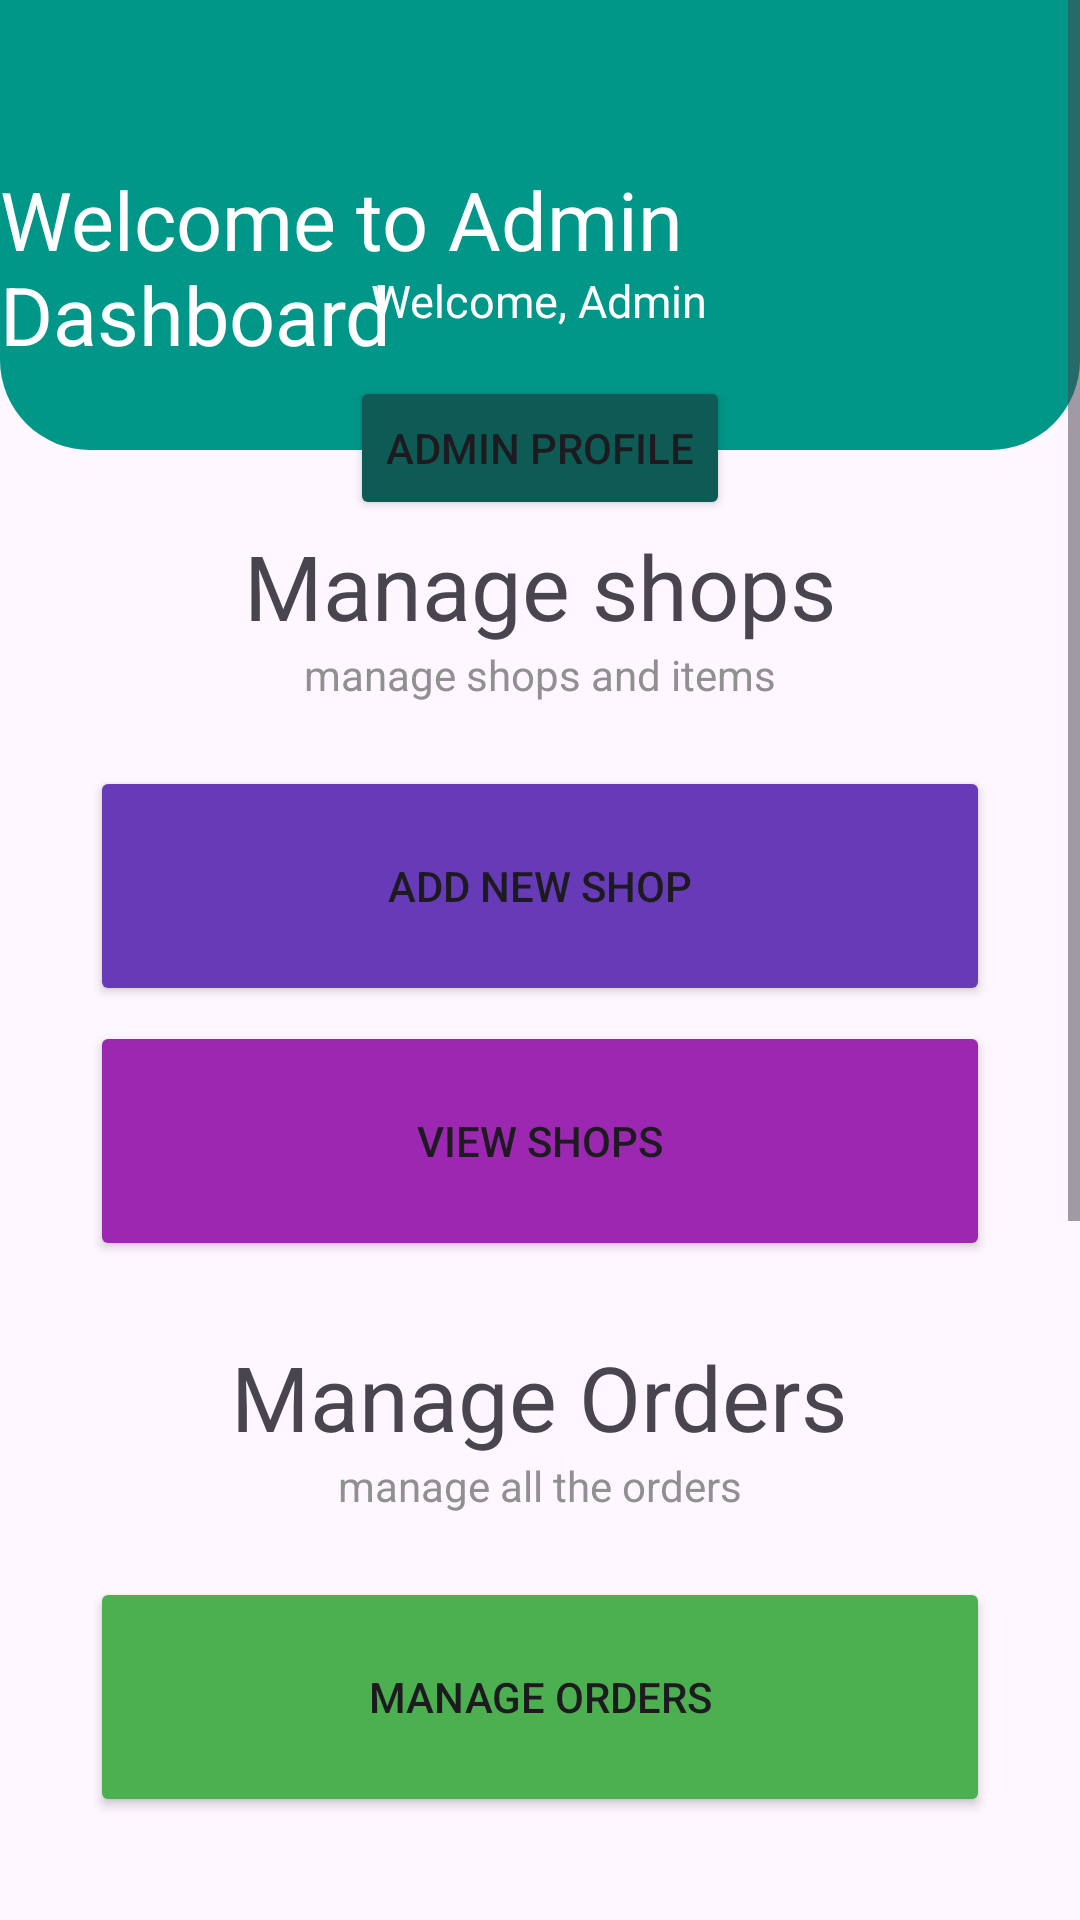

This screen was rendered from an Android layout file. Write that file and the resources it references.
<!-- AndroidManifest.xml: application theme Theme.Food_Deliver_MobileApp -->
<!-- res/layout/activity_admin_home.xml -->
<ScrollView xmlns:android="http://schemas.android.com/apk/res/android"
    xmlns:app="http://schemas.android.com/apk/res-auto"
    xmlns:tools="http://schemas.android.com/tools"
    android:layout_width="match_parent"
    android:layout_height="match_parent"
    android:fillViewport="true">

    <RelativeLayout
        android:id="@+id/main"
        android:layout_width="match_parent"
        android:layout_height="wrap_content"
        tools:context=".AdminHomeActivity">

        <View
            android:id="@+id/admin_bg"
            android:layout_width="match_parent"
            android:layout_height="150dp"
            android:background="@drawable/admin_bg"/>

        <TextView
            android:layout_width="wrap_content"
            android:layout_height="wrap_content"
            android:text="Welcome to Admin Dashboard"
            android:layout_marginTop="55dp"
            android:textSize="27dp"
            android:layout_centerHorizontal="true"
            android:textColor="@color/white"/>

        <TextView
            android:id="@+id/title_manage_shops"
            android:layout_below="@id/admin_bg"
            android:layout_marginTop="25dp"
            android:layout_centerHorizontal="true"
            android:textSize="30dp"
            android:text="Manage shops"
            android:layout_width="wrap_content"
            android:layout_height="wrap_content"/>

        <TextView
            android:id="@+id/title_manage_shops2"
            android:layout_below="@id/title_manage_shops"
            android:text="manage shops and items"
            android:layout_centerHorizontal="true"
            android:textColor="@color/light_gray"
            android:layout_width="wrap_content"
            android:layout_height="wrap_content"/>

        <Button
            android:id="@+id/add_new_shop_btn"
            android:layout_width="match_parent"
            android:layout_height="80dp"
            android:layout_below="@+id/title_manage_shops"
            android:layout_marginLeft="30dp"
            android:layout_marginTop="40dp"
            android:layout_marginRight="30dp"
            android:backgroundTint="#673AB7"
            android:onClick="addNewOnClick"
            android:text="Add New Shop"
            app:cornerRadius="15dp" />

        <Button
            android:id="@+id/view_shop_btn"
            android:layout_width="match_parent"
            android:layout_height="80dp"
            android:layout_below="@id/add_new_shop_btn"
            android:layout_marginLeft="30dp"
            android:layout_marginTop="5dp"
            android:layout_marginRight="30dp"
            android:backgroundTint="#9C27B0"
            android:onClick="viewShopsOnClick"
            android:text="View Shops"
            app:cornerRadius="15dp" />

        <TextView
            android:id="@+id/title_manage_orders"
            android:layout_below="@id/view_shop_btn"
            android:layout_marginTop="25dp"
            android:layout_centerHorizontal="true"
            android:textSize="30dp"
            android:text="Manage Orders"
            android:layout_width="wrap_content"
            android:layout_height="wrap_content"/>

        <TextView
            android:id="@+id/title_manage_orders2"
            android:layout_below="@id/title_manage_orders"
            android:text="manage all the orders"
            android:layout_centerHorizontal="true"
            android:textColor="@color/light_gray"
            android:layout_width="wrap_content"
            android:layout_height="wrap_content"/>

        <Button
            android:id="@+id/view_all_orders_btn"
            android:layout_width="match_parent"
            android:layout_height="80dp"
            android:layout_below="@id/title_manage_orders"
            android:layout_marginLeft="30dp"
            android:layout_marginTop="40dp"
            android:layout_marginRight="30dp"
            android:backgroundTint="#4CAF50"
            android:onClick="addNewOnClick"
            android:text="Manage Orders"
            app:cornerRadius="15dp" />

        <TextView
            android:id="@+id/title_promotion"
            android:layout_below="@id/view_all_orders_btn"
            android:layout_marginTop="25dp"
            android:layout_centerHorizontal="true"
            android:textSize="30dp"
            android:text="Manage Promotions"
            android:layout_width="wrap_content"
            android:layout_height="wrap_content"/>

        <TextView
            android:id="@+id/title_promotion2"
            android:layout_below="@id/title_promotion"
            android:text="Manage all promotions here"
            android:layout_centerHorizontal="true"
            android:textColor="@color/light_gray"
            android:layout_width="wrap_content"
            android:layout_height="wrap_content"/>

        <Button
            android:id="@+id/add_promotion_btn"
            android:layout_width="match_parent"
            android:layout_height="80dp"
            android:layout_below="@id/title_promotion"
            android:layout_marginLeft="30dp"
            android:layout_marginTop="40dp"
            android:layout_marginRight="30dp"
            android:backgroundTint="#2196F3"
            android:onClick="addPromotionOnClick"
            android:text="Add Promotion"
            app:cornerRadius="8dp" />

        <TextView
            android:id="@+id/title_analytics"
            android:layout_below="@id/add_promotion_btn"
            android:layout_marginTop="25dp"
            android:layout_centerHorizontal="true"
            android:textSize="30dp"
            android:text="Data Analytics"
            android:layout_width="wrap_content"
            android:layout_height="wrap_content"/>

        <TextView
            android:id="@+id/title_analytics2"
            android:layout_below="@id/title_analytics"
            android:text="Analytics for all the data"
            android:layout_centerHorizontal="true"
            android:textColor="@color/light_gray"
            android:layout_width="wrap_content"
            android:layout_height="wrap_content"/>

        <Button
            android:id="@+id/analytics_btn"
            android:layout_width="match_parent"
            android:layout_height="80dp"
            android:layout_below="@id/title_analytics"
            android:layout_marginLeft="30dp"
            android:layout_marginTop="40dp"
            android:layout_marginRight="30dp"
            android:layout_marginBottom="30dp"
            android:backgroundTint="#E91E63"
            android:onClick="analyticsPanelClick"
            android:text="Analytics panel"
            app:cornerRadius="15dp" />

        <TextView
            android:id="@+id/welcome_text_view"
            android:layout_width="wrap_content"
            android:layout_height="wrap_content"
            android:layout_centerHorizontal="true"
            android:layout_marginTop="90dp"
            android:text="Welcome, Admin"
            android:textSize="15dp"
            android:textColor="@color/cardview_light_background" />

        <Button
            android:id="@+id/admin_profile_button"
            android:layout_width="wrap_content"
            android:layout_height="wrap_content"
            android:layout_below="@id/welcome_text_view"
            android:layout_centerHorizontal="true"
            android:layout_marginTop="15dp"
            android:backgroundTint="#0D5B54"
            android:text="Admin Profile"
            app:cornerRadius="15dp"/>

    </RelativeLayout>

</ScrollView>
<!-- resources referenced by this layout -->
<resources>
  <color name="light_gray">#909090</color>
  <color name="white">#FFFFFFFF</color>
  <!-- drawable admin_bg (drawable) -->
  <?xml version="1.0" encoding="utf-8"?>
  <shape xmlns:android="http://schemas.android.com/apk/res/android">
      <corners android:bottomRightRadius="30dp"
          android:bottomLeftRadius="30dp"/>
  
      <solid android:color="@color/admin_bg_color"/>
  
  </shape>
  <style name="Theme.Food_Deliver_MobileApp" parent="Base.Theme.Food_Deliver_MobileApp" />
  <color name="admin_bg_color">#009688</color>
  <style name="Base.Theme.Food_Deliver_MobileApp" parent="Theme.Material3.DayNight.NoActionBar">
          
          
      </style>
</resources>
